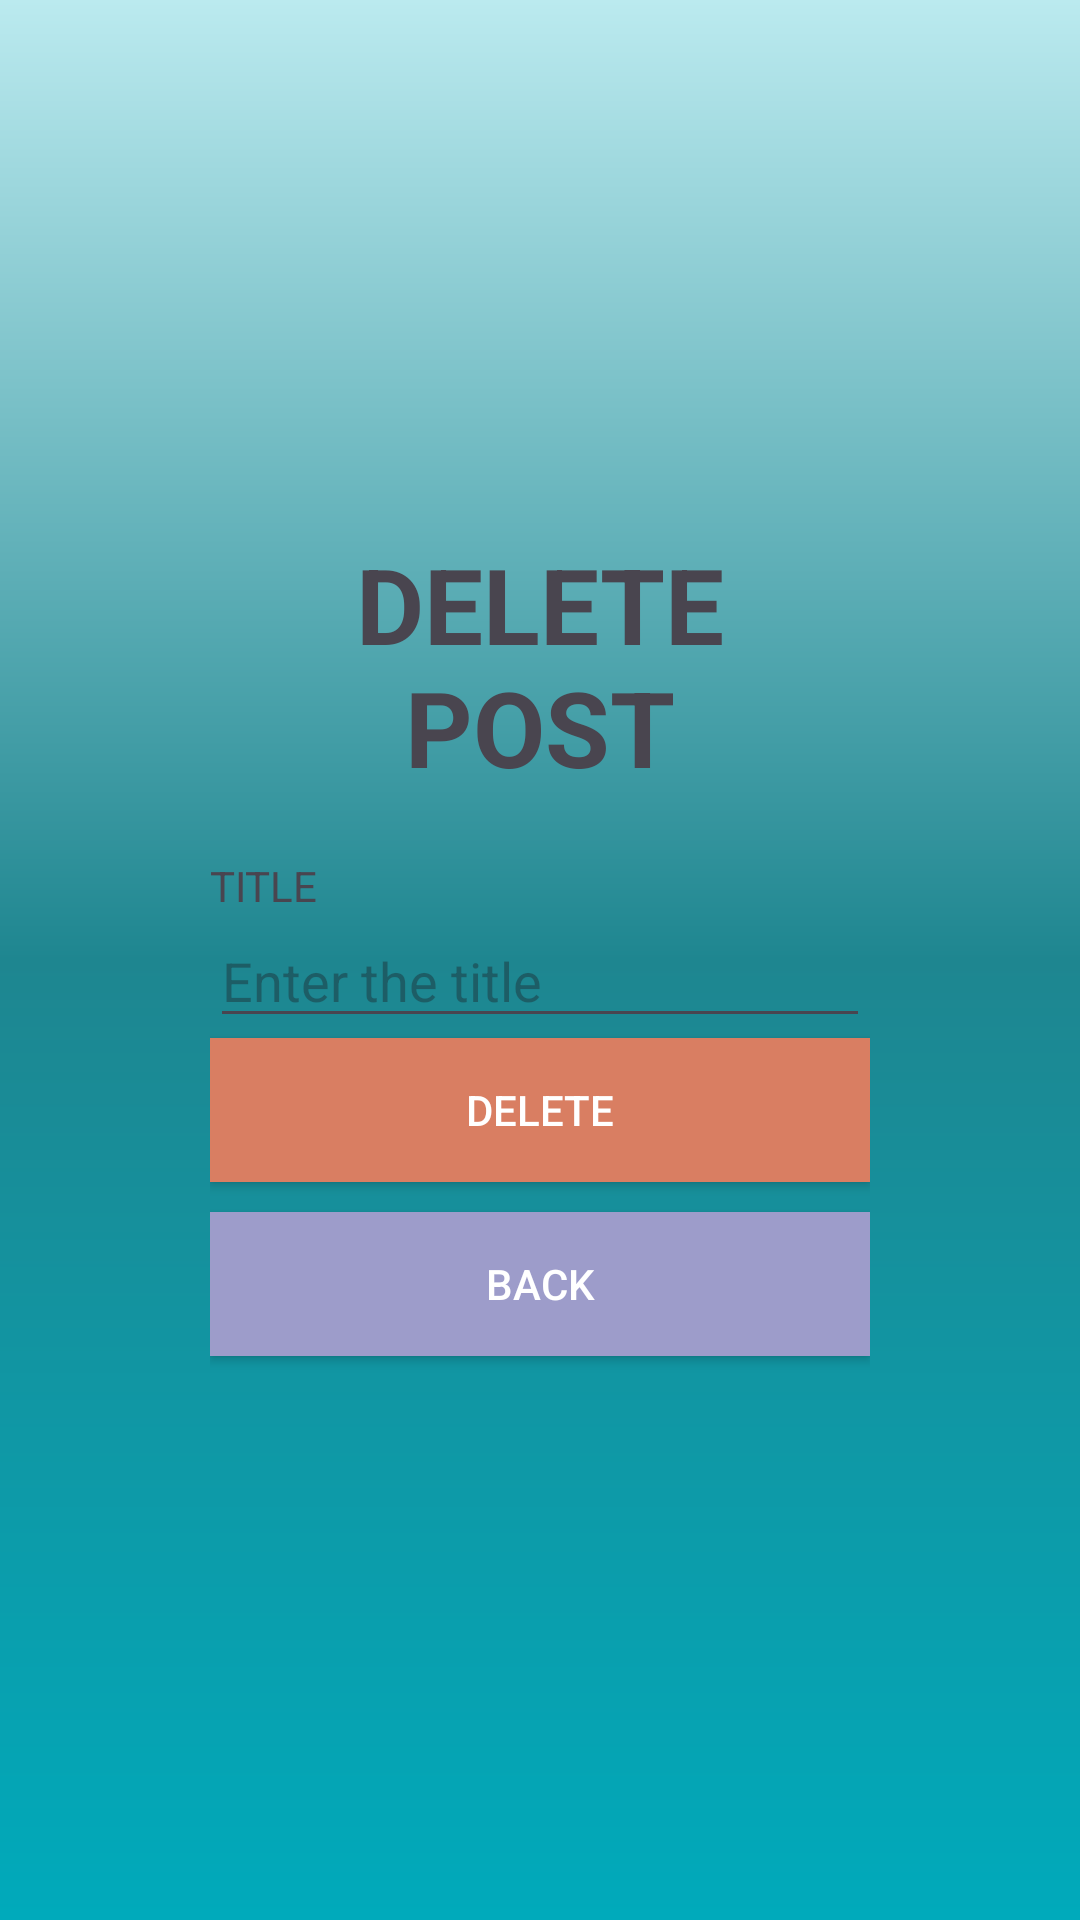

The Android layout XML behind this screen, and the referenced resources:
<!-- AndroidManifest.xml: application theme Theme.WeBlog -->
<!-- res/layout/activity_delete.xml -->
<LinearLayout android:layout_width="match_parent"
    android:layout_height="match_parent"
    android:orientation="vertical"
    android:gravity="center"
    android:padding="70dp"
    android:background="@drawable/back"
    xmlns:android="http://schemas.android.com/apk/res/android">
    <TextView
        android:layout_width="match_parent"
        android:layout_height="wrap_content"
        android:textAlignment="center"
        android:textStyle="bold"
        android:textSize="35dp"
        android:layout_marginBottom="20dp"
        android:text="DELETE POST"/>

    <TextView

        android:layout_width="match_parent"
        android:layout_height="wrap_content"
        android:text="TITLE"/>
    <EditText

        android:drawableLeft="@drawable/title"
        android:id="@+id/ed1"
        android:layout_width="match_parent"
        android:layout_height="wrap_content"
        android:hint="Enter the title" />


    <androidx.appcompat.widget.AppCompatButton
        android:layout_width="match_parent"
        android:layout_height="wrap_content"
        android:layout_marginBottom="10dp"
        android:text="DELETE"
        android:background="#D97E62"
        android:id="@+id/bt1"
        android:textColor="@color/white"/>

    <androidx.appcompat.widget.AppCompatButton
        android:id="@+id/bt2"
        android:layout_width="match_parent"
        android:layout_height="wrap_content"
        android:text="BACK"
        android:background="#9D9CCA"
        android:textColor="@color/white"
        android:layout_marginBottom="10dp"/>


</LinearLayout>
<!-- resources referenced by this layout -->
<resources>
  <!-- drawable back (drawable) -->
  <?xml version="1.0" encoding="utf-8"?>
  <shape
      xmlns:android="http://schemas.android.com/apk/res/android">
  <gradient
      android:startColor="#00aabb"
      android:angle="90"
      android:centerColor="#1E8690"
      android:endColor="#BBEAEF"/>
  
  </shape>
  <style name="Theme.WeBlog" parent="Base.Theme.WeBlog" />
  <style name="Base.Theme.WeBlog" parent="Theme.Material3.DayNight.NoActionBar">
          
          
      </style>
  <!-- not gathered from this repository: default colours our renderer supplied (Android Studio template values) -->
  <color name="white">#FFFFFFFF</color>
</resources>
